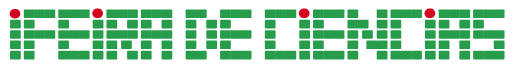
t = 0.00 s
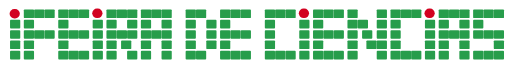
t = 0.38 s
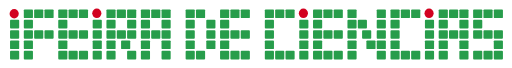
t = 1.13 s
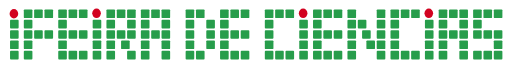
t = 1.50 s
t = 1.88 s: frame unchanged from t = 1.13 s, image omitted
t = 2.63 s: frame unchanged from t = 0.38 s, image omitted

The animated SVG that drew these frames (rendered in a browser with its animation timeline set to each time). Animation: 151 SMIL elements (animate=151); one cycle of 3.00 s, repeats indefinitely.

<svg width="1185" height="158" viewBox="0 0 1185 158" fill="none" xmlns="http://www.w3.org/2000/svg">
<rect width="1185" height="158" fill="white">
	<animate
      attributeName="width"
      begin="0s"
      dur="3s"
      values="25;20;25"
      repeatCount="indefinite" />
</rect>
<rect x="53" y="22" width="20" height="20" rx="2" fill="#279D4B">
<animate
      attributeName="width"
      begin="0s"
      dur="3s"
      values="25;20;25"
      repeatCount="indefinite" />
</rect>
<rect x="133" y="22" width="20" height="20" rx="2" fill="#279D4B">
	<animate
      attributeName="width"
      begin="0s"
      dur="3s"
      values="25;20;25"
      repeatCount="indefinite" />
</rect>
<rect x="509" y="22" width="20" height="20" rx="2" fill="#279D4B">
	<animate
      attributeName="width"
      begin="0s"
      dur="3s"
      values="25;20;25"
      repeatCount="indefinite" />
</rect>
<rect x="725" y="22" width="20" height="20" rx="2" fill="#279D4B">
	<animate
      attributeName="width"
      begin="0s"
      dur="3s"
      values="25;20;25"
      repeatCount="indefinite" />
</rect>
<rect x="805" y="22" width="20" height="20" rx="2" fill="#279D4B">
	<animate
      attributeName="width"
      begin="0s"
      dur="3s"
      values="25;20;25"
      repeatCount="indefinite" />
</rect>
<rect x="245" y="22" width="20" height="20" rx="2" fill="#279D4B">
	<animate
      attributeName="width"
      begin="0s"
      dur="3s"
      values="25;20;25"
      repeatCount="indefinite" />
</rect>
<rect x="325" y="22" width="20" height="20" rx="2" fill="#279D4B">
	<animate
      attributeName="width"
      begin="0s"
      dur="3s"
      values="25;20;25"
      repeatCount="indefinite" />
</rect>
<rect x="1017" y="22" width="20" height="20" rx="2" fill="#279D4B">
	<animate
      attributeName="width"
      begin="0s"
      dur="3s"
      values="25;20;25"
      repeatCount="indefinite" />
</rect>
<rect x="1097" y="22" width="20" height="20" rx="2" fill="#279D4B">
	<animate
      attributeName="width"
      begin="0s"
      dur="3s"
      values="25;20;25"
      repeatCount="indefinite" />
</rect>
<rect x="429" y="22" width="20" height="20" rx="2" fill="#279D4B">
	<animate
      attributeName="width"
      begin="0s"
      dur="3s"
      values="25;20;25"
      repeatCount="indefinite" />
</rect>
<rect x="613" y="22" width="20" height="20" rx="2" fill="#279D4B">
	<animate
      attributeName="width"
      begin="0s"
      dur="3s"
      values="25;20;25"
      repeatCount="indefinite" />
</rect>
<rect x="905" y="22" width="20" height="20" rx="2" fill="#279D4B">
	<animate
      attributeName="width"
      begin="0s"
      dur="3s"
      values="25;20;25"
      repeatCount="indefinite" />
</rect>
<rect x="77" y="22" width="20" height="20" rx="2" fill="#279D4B">
	<animate
      attributeName="width"
      begin="0s"
      dur="3s"
      values="25;20;25"
      repeatCount="indefinite" />
</rect>
<rect x="101" y="22" width="20" height="20" rx="2" fill="#279D4B">
	<animate
      attributeName="width"
      begin="0s"
      dur="3s"
      values="25;20;25"
      repeatCount="indefinite" />
</rect>
<rect x="157" y="22" width="20" height="20" rx="2" fill="#279D4B">
	<animate
      attributeName="width"
      begin="0s"
      dur="3s"
      values="25;20;25"
      repeatCount="indefinite" />
</rect>
<rect x="533" y="22" width="20" height="20" rx="2" fill="#279D4B">
	<animate
      attributeName="width"
      begin="0s"
      dur="3s"
      values="25;20;25"
      repeatCount="indefinite" />
</rect>
<rect x="749" y="22" width="20" height="20" rx="2" fill="#279D4B">
	<animate
      attributeName="width"
      begin="0s"
      dur="3s"
      values="25;20;25"
      repeatCount="indefinite" />
</rect>
<rect x="829" y="46" width="20" height="20" rx="2" fill="#279D4B">
	<animate
      attributeName="width"
      begin="0s"
      dur="3s"
      values="25;20;25"
      repeatCount="indefinite" />
</rect>
<rect x="269" y="22" width="20" height="20" rx="2" fill="#279D4B">
	<animate
      attributeName="width"
      begin="0s"
      dur="3s"
      values="25;20;25"
      repeatCount="indefinite" />
</rect>
<rect x="349" y="22" width="20" height="20" rx="2" fill="#279D4B">
	<animate
      attributeName="width"
      begin="0s"
      dur="3s"
      values="25;20;25"
      repeatCount="indefinite" />
</rect>
<rect x="1041" y="22" width="20" height="20" rx="2" fill="#279D4B">
	<animate
      attributeName="width"
      begin="0s"
      dur="3s"
      values="25;20;25"
      repeatCount="indefinite" />
</rect>
<rect x="1121" y="22" width="20" height="20" rx="2" fill="#279D4B">
	<animate
      attributeName="width"
      begin="0s"
      dur="3s"
      values="25;20;25"
      repeatCount="indefinite" />
</rect>
<rect x="453" y="22" width="20" height="20" rx="2" fill="#279D4B">
	<animate
      attributeName="width"
      begin="0s"
      dur="3s"
      values="25;20;25"
      repeatCount="indefinite" />
</rect>
<rect x="637" y="22" width="20" height="20" rx="2" fill="#279D4B">
	<animate
      attributeName="width"
      begin="0s"
      dur="3s"
      values="25;20;25"
      repeatCount="indefinite" />
</rect>
<rect x="929" y="22" width="20" height="20" rx="2" fill="#279D4B">
	<animate
      attributeName="width"
      begin="0s"
      dur="3s"
      values="25;20;25"
      repeatCount="indefinite" />
</rect>
<rect x="181" y="22" width="20" height="20" rx="2" fill="#279D4B">
	<animate
      attributeName="width"
      begin="0s"
      dur="3s"
      values="25;20;25"
      repeatCount="indefinite" />
</rect>
<rect x="557" y="22" width="20" height="20" rx="2" fill="#279D4B">
	<animate
      attributeName="width"
      begin="0s"
      dur="3s"
      values="25;20;25"
      repeatCount="indefinite" />
</rect>
<rect x="773" y="22" width="20" height="20" rx="2" fill="#279D4B">
	<animate
      attributeName="width"
      begin="0s"
      dur="3s"
      values="25;20;25"
      repeatCount="indefinite" />
</rect>
<rect x="873" y="22" width="20" height="20" rx="2" fill="#279D4B">
	<animate
      attributeName="width"
      begin="0s"
      dur="3s"
      values="25;20;25"
      repeatCount="indefinite" />
</rect>
<rect x="293" y="22" width="20" height="20" rx="2" fill="#279D4B">
	<animate
      attributeName="width"
      begin="0s"
      dur="3s"
      values="25;20;25"
      repeatCount="indefinite" />
</rect>
<rect x="373" y="22" width="20" height="20" rx="2" fill="#279D4B">
	<animate
      attributeName="width"
      begin="0s"
      dur="3s"
      values="25;20;25"
      repeatCount="indefinite" />
</rect>
<rect x="1065" y="22" width="20" height="20" rx="2" fill="#279D4B">
	<animate
      attributeName="width"
      begin="0s"
      dur="3s"
      values="25;20;25"
      repeatCount="indefinite" />
</rect>
<rect x="1145" y="22" width="20" height="20" rx="2" fill="#279D4B">
	<animate
      attributeName="width"
      begin="0s"
      dur="3s"
      values="25;20;25"
      repeatCount="indefinite" />
</rect>
<rect x="77" y="70" width="20" height="20" rx="2" fill="#279D4B">
	<animate
      attributeName="width"
      begin="0s"
      dur="3s"
      values="25;20;25"
      repeatCount="indefinite" />
</rect>
<rect x="101" y="70" width="20" height="20" rx="2" fill="#279D4B">
	<animate
      attributeName="width"
      begin="0s"
      dur="3s"
      values="25;20;25"
      repeatCount="indefinite" />
</rect>
<rect x="157" y="70" width="20" height="20" rx="2" fill="#279D4B">
	<animate
      attributeName="width"
      begin="0s"
      dur="3s"
      values="25;20;25"
      repeatCount="indefinite" />
</rect>
<rect x="533" y="70" width="20" height="20" rx="2" fill="#279D4B">
	<animate
      attributeName="width"
      begin="0s"
      dur="3s"
      values="25;20;25"
      repeatCount="indefinite" />
</rect>
<rect x="749" y="70" width="20" height="20" rx="2" fill="#279D4B">
	<animate
      attributeName="width"
      begin="0s"
      dur="3s"
      values="25;20;25"
      repeatCount="indefinite" />
</rect>
<rect x="873" y="46" width="20" height="20" rx="2" fill="#279D4B">
	<animate
      attributeName="width"
      begin="0s"
      dur="3s"
      values="25;20;25"
      repeatCount="indefinite" />
</rect>
<rect x="269" y="70" width="20" height="20" rx="2" fill="#279D4B">
	<animate
      attributeName="width"
      begin="0s"
      dur="3s"
      values="25;20;25"
      repeatCount="indefinite" />
</rect>
<rect x="349" y="70" width="20" height="20" rx="2" fill="#279D4B">
	<animate
      attributeName="width"
      begin="0s"
      dur="3s"
      values="25;20;25"
      repeatCount="indefinite" />
</rect>
<rect x="1041" y="70" width="20" height="20" rx="2" fill="#279D4B">
	<animate
      attributeName="width"
      begin="0s"
      dur="3s"
      values="25;20;25"
      repeatCount="indefinite" />
</rect>
<rect x="1121" y="70" width="20" height="20" rx="2" fill="#279D4B">
	<animate
      attributeName="width"
      begin="0s"
      dur="3s"
      values="25;20;25"
      repeatCount="indefinite" />
</rect>
<rect x="453" y="118" width="20" height="20" rx="2" fill="#279D4B">
	<animate
      attributeName="width"
      begin="0s"
      dur="3s"
      values="25;20;25"
      repeatCount="indefinite" />
</rect>
<rect x="637" y="118" width="20" height="20" rx="2" fill="#279D4B">
	<animate
      attributeName="width"
      begin="0s"
      dur="3s"
      values="25;20;25"
      repeatCount="indefinite" />
</rect>
<rect x="929" y="118" width="20" height="20" rx="2" fill="#279D4B">
	<animate
      attributeName="width"
      begin="0s"
      dur="3s"
      values="25;20;25"
      repeatCount="indefinite" />
</rect>
<rect x="181" y="70" width="20" height="20" rx="2" fill="#279D4B">
	<animate
      attributeName="width"
      begin="0s"
      dur="3s"
      values="25;20;25"
      repeatCount="indefinite" />
</rect>
<rect x="557" y="70" width="20" height="20" rx="2" fill="#279D4B">
	<animate
      attributeName="width"
      begin="0s"
      dur="3s"
      values="25;20;25"
      repeatCount="indefinite" />
</rect>
<rect x="773" y="70" width="20" height="20" rx="2" fill="#279D4B">
	<animate
      attributeName="width"
      begin="0s"
      dur="3s"
      values="25;20;25"
      repeatCount="indefinite" />
</rect>
<rect x="873" y="70" width="20" height="20" rx="2" fill="#279D4B">
	<animate
      attributeName="width"
      begin="0s"
      dur="3s"
      values="25;20;25"
      repeatCount="indefinite" />
</rect>
<rect x="293" y="70" width="20" height="20" rx="2" fill="#279D4B">
	<animate
      attributeName="width"
      begin="0s"
      dur="3s"
      values="25;20;25"
      repeatCount="indefinite" />
</rect>
<rect x="373" y="70" width="20" height="20" rx="2" fill="#279D4B">
	<animate
      attributeName="width"
      begin="0s"
      dur="3s"
      values="25;20;25"
      repeatCount="indefinite" />
</rect>
<rect x="1065" y="70" width="20" height="20" rx="2" fill="#279D4B">
	<animate
      attributeName="width"
      begin="0s"
      dur="3s"
      values="25;20;25"
      repeatCount="indefinite" />
</rect>
<rect x="1145" y="70" width="20" height="20" rx="2" fill="#279D4B">
	<animate
      attributeName="width"
      begin="0s"
      dur="3s"
      values="25;20;25"
      repeatCount="indefinite" />
</rect>
<rect x="477" y="70" width="20" height="20" rx="2" fill="#279D4B">
	<animate
      attributeName="width"
      begin="0s"
      dur="3s"
      values="25;20;25"
      repeatCount="indefinite" />
</rect>
<rect x="293" y="46" width="20" height="20" rx="2" fill="#279D4B">
	<animate
      attributeName="width"
      begin="0s"
      dur="3s"
      values="25;20;25"
      repeatCount="indefinite" />
</rect>
<rect x="373" y="46" width="20" height="20" rx="2" fill="#279D4B">
	<animate
      attributeName="width"
      begin="0s"
      dur="3s"
      values="25;20;25"
      repeatCount="indefinite" />
</rect>
<rect x="1065" y="46" width="20" height="20" rx="2" fill="#279D4B">
	<animate
      attributeName="width"
      begin="0s"
      dur="3s"
      values="25;20;25"
      repeatCount="indefinite" />
</rect>
<rect x="1121" y="118" width="20" height="20" rx="2" fill="#279D4B">
	<animate
      attributeName="width"
      begin="0s"
      dur="3s"
      values="25;20;25"
      repeatCount="indefinite" />
</rect>
<rect x="477" y="46" width="20" height="20" rx="2" fill="#279D4B">
	<animate
      attributeName="width"
      begin="0s"
      dur="3s"
      values="25;20;25"
      repeatCount="indefinite" />
</rect>
<rect x="661" y="22" width="20" height="20" rx="2" fill="#279D4B">
	<animate
      attributeName="width"
      begin="0s"
      dur="3s"
      values="25;20;25"
      repeatCount="indefinite" />
</rect>
<rect x="953" y="22" width="20" height="20" rx="2" fill="#279D4B">
	<animate
      attributeName="width"
      begin="0s"
      dur="3s"
      values="25;20;25"
      repeatCount="indefinite" />
</rect>
<rect x="53" y="46" width="20" height="20" rx="2" fill="#279D4B">
	<animate
      attributeName="width"
      begin="0s"
      dur="3s"
      values="25;20;25"
      repeatCount="indefinite" />
</rect>
<rect x="133" y="46" width="20" height="20" rx="2" fill="#279D4B">
	<animate
      attributeName="width"
      begin="0s"
      dur="3s"
      values="25;20;25"
      repeatCount="indefinite" />
</rect>
<rect x="509" y="46" width="20" height="20" rx="2" fill="#279D4B">
	<animate
      attributeName="width"
      begin="0s"
      dur="3s"
      values="25;20;25"
      repeatCount="indefinite" />
</rect>
<rect x="725" y="46" width="20" height="20" rx="2" fill="#279D4B">
	<animate
      attributeName="width"
      begin="0s"
      dur="3s"
      values="25;20;25"
      repeatCount="indefinite" />
</rect>
<rect x="805" y="46" width="20" height="20" rx="2" fill="#279D4B">
	<animate
      attributeName="width"
      begin="0s"
      dur="3s"
      values="25;20;25"
      repeatCount="indefinite" />
</rect>
<rect x="245" y="46" width="20" height="20" rx="2" fill="#279D4B">
	<animate
      attributeName="width"
      begin="0s"
      dur="3s"
      values="25;20;25"
      repeatCount="indefinite" />
</rect>
<rect x="325" y="46" width="20" height="20" rx="2" fill="#279D4B">
	<animate
      attributeName="width"
      begin="0s"
      dur="3s"
      values="25;20;25"
      repeatCount="indefinite" />
</rect>
<rect x="1017" y="46" width="20" height="20" rx="2" fill="#279D4B">
	<animate
      attributeName="width"
      begin="0s"
      dur="3s"
      values="25;20;25"
      repeatCount="indefinite" />
</rect>
<rect x="1097" y="46" width="20" height="20" rx="2" fill="#279D4B">
	<animate
      attributeName="width"
      begin="0s"
      dur="3s"
      values="25;20;25"
      repeatCount="indefinite" />
</rect>
<rect x="429" y="46" width="20" height="20" rx="2" fill="#279D4B">
	<animate
      attributeName="width"
      begin="0s"
      dur="3s"
      values="25;20;25"
      repeatCount="indefinite" />
</rect>
<rect x="613" y="46" width="20" height="20" rx="2" fill="#279D4B">
	<animate
      attributeName="width"
      begin="0s"
      dur="3s"
      values="25;20;25"
      repeatCount="indefinite" />
</rect>
<rect x="905" y="46" width="20" height="20" rx="2" fill="#279D4B">
	<animate
      attributeName="width"
      begin="0s"
      dur="3s"
      values="25;20;25"
      repeatCount="indefinite" />
</rect>
<rect x="53" y="70" width="20" height="20" rx="2" fill="#279D4B">
	<animate
      attributeName="width"
      begin="0s"
      dur="3s"
      values="25;20;25"
      repeatCount="indefinite" />
</rect>
<rect x="133" y="70" width="20" height="20" rx="2" fill="#279D4B">
	<animate
      attributeName="width"
      begin="0s"
      dur="3s"
      values="25;20;25"
      repeatCount="indefinite" />
</rect>
<rect x="509" y="70" width="20" height="20" rx="2" fill="#279D4B">
	<animate
      attributeName="width"
      begin="0s"
      dur="3s"
      values="25;20;25"
      repeatCount="indefinite" />
</rect>
<rect x="725" y="70" width="20" height="20" rx="2" fill="#279D4B">
	<animate
      attributeName="width"
      begin="0s"
      dur="3s"
      values="25;20;25"
      repeatCount="indefinite" />
</rect>
<rect x="805" y="70" width="20" height="20" rx="2" fill="#279D4B">
	<animate
      attributeName="width"
      begin="0s"
      dur="3s"
      values="25;20;25"
      repeatCount="indefinite" />
</rect>
<rect x="245" y="70" width="20" height="20" rx="2" fill="#279D4B">
	<animate
      attributeName="width"
      begin="0s"
      dur="3s"
      values="25;20;25"
      repeatCount="indefinite" />
</rect>
<rect x="325" y="70" width="20" height="20" rx="2" fill="#279D4B">
	<animate
      attributeName="width"
      begin="0s"
      dur="3s"
      values="25;20;25"
      repeatCount="indefinite" />
</rect>
<rect x="1017" y="70" width="20" height="20" rx="2" fill="#279D4B">
	<animate
      attributeName="width"
      begin="0s"
      dur="3s"
      values="25;20;25"
      repeatCount="indefinite" />
</rect>
<rect x="1097" y="70" width="20" height="20" rx="2" fill="#279D4B">
	<animate
      attributeName="width"
      begin="0s"
      dur="3s"
      values="25;20;25"
      repeatCount="indefinite" />
</rect>
<rect x="429" y="70" width="20" height="20" rx="2" fill="#279D4B">
	<animate
      attributeName="width"
      begin="0s"
      dur="3s"
      values="25;20;25"
      repeatCount="indefinite" />
</rect>
<rect x="613" y="70" width="20" height="20" rx="2" fill="#279D4B">
	<animate
      attributeName="width"
      begin="0s"
      dur="3s"
      values="25;20;25"
      repeatCount="indefinite" />
</rect>
<rect x="905" y="70" width="20" height="20" rx="2" fill="#279D4B">
	<animate
      attributeName="width"
      begin="0s"
      dur="3s"
      values="25;20;25"
      repeatCount="indefinite" />
</rect>
<rect x="53" y="94" width="20" height="20" rx="2" fill="#279D4B">
	<animate
      attributeName="width"
      begin="0s"
      dur="3s"
      values="25;20;25"
      repeatCount="indefinite" />
</rect>
<rect x="133" y="94" width="20" height="20" rx="2" fill="#279D4B">
	<animate
      attributeName="width"
      begin="0s"
      dur="3s"
      values="25;20;25"
      repeatCount="indefinite" />
</rect>
<rect x="509" y="94" width="20" height="20" rx="2" fill="#279D4B">
	<animate
      attributeName="width"
      begin="0s"
      dur="3s"
      values="25;20;25"
      repeatCount="indefinite" />
</rect>
<rect x="725" y="94" width="20" height="20" rx="2" fill="#279D4B">
	<animate
      attributeName="width"
      begin="0s"
      dur="3s"
      values="25;20;25"
      repeatCount="indefinite" />
</rect>
<rect x="805" y="94" width="20" height="20" rx="2" fill="#279D4B">
	<animate
      attributeName="width"
      begin="0s"
      dur="3s"
      values="25;20;25"
      repeatCount="indefinite" />
</rect>
<rect x="245" y="94" width="20" height="20" rx="2" fill="#279D4B">
	<animate
      attributeName="width"
      begin="0s"
      dur="3s"
      values="25;20;25"
      repeatCount="indefinite" />
</rect>
<rect x="325" y="94" width="20" height="20" rx="2" fill="#279D4B">
	<animate
      attributeName="width"
      begin="0s"
      dur="3s"
      values="25;20;25"
      repeatCount="indefinite" />
</rect>
<rect x="1017" y="94" width="20" height="20" rx="2" fill="#279D4B">
	<animate
      attributeName="width"
      begin="0s"
      dur="3s"
      values="25;20;25"
      repeatCount="indefinite" />
</rect>
<rect x="429" y="94" width="20" height="20" rx="2" fill="#279D4B">
	<animate
      attributeName="width"
      begin="0s"
      dur="3s"
      values="25;20;25"
      repeatCount="indefinite" />
</rect>
<rect x="613" y="94" width="20" height="20" rx="2" fill="#279D4B">
	<animate
      attributeName="width"
      begin="0s"
      dur="3s"
      values="25;20;25"
      repeatCount="indefinite" />
</rect>
<rect x="905" y="94" width="20" height="20" rx="2" fill="#279D4B">
	<animate
      attributeName="width"
      begin="0s"
      dur="3s"
      values="25;20;25"
      repeatCount="indefinite" />
</rect>
<rect x="21" y="46" width="20" height="20" rx="2" fill="#279D4B">
	<animate
      attributeName="width"
      begin="0s"
      dur="3s"
      values="25;20;25"
      repeatCount="indefinite" />
</rect>
<rect x="213" y="46" width="20" height="20" rx="2" fill="#279D4B">
	<animate
      attributeName="width"
      begin="0s"
      dur="3s"
      values="25;20;25"
      repeatCount="indefinite" />
</rect>
<rect x="21" y="70" width="20" height="20" rx="2" fill="#279D4B">
	<animate
      attributeName="width"
      begin="0s"
      dur="3s"
      values="25;20;25"
      repeatCount="indefinite" />
</rect>
<rect x="213" y="70" width="20" height="20" rx="2" fill="#279D4B">
	<animate
      attributeName="width"
      begin="0s"
      dur="3s"
      values="25;20;25"
      repeatCount="indefinite" />
</rect>
<rect x="21" y="94" width="20" height="20" rx="2" fill="#279D4B">
	<animate
      attributeName="width"
      begin="0s"
      dur="3s"
      values="25;20;25"
      repeatCount="indefinite" />
</rect>
<rect x="213" y="94" width="20" height="20" rx="2" fill="#279D4B">
	<animate
      attributeName="width"
      begin="0s"
      dur="3s"
      values="25;20;25"
      repeatCount="indefinite" />
</rect>
<rect x="21" y="118" width="20" height="20" rx="2" fill="#279D4B">
	<animate
      attributeName="width"
      begin="0s"
      dur="3s"
      values="25;20;25"
      repeatCount="indefinite" />
</rect>
<rect x="213" y="118" width="20" height="20" rx="2" fill="#279D4B">
	<animate
      attributeName="width"
      begin="0s"
      dur="3s"
      values="25;20;25"
      repeatCount="indefinite" />
</rect>
<rect x="53" y="118" width="20" height="20" rx="2" fill="#279D4B">
	<animate
      attributeName="width"
      begin="0s"
      dur="3s"
      values="25;20;25"
      repeatCount="indefinite" />
</rect>
<rect x="133" y="118" width="20" height="20" rx="2" fill="#279D4B">
	<animate
      attributeName="width"
      begin="0s"
      dur="3s"
      values="25;20;25"
      repeatCount="indefinite" />
</rect>
<rect x="509" y="118" width="20" height="20" rx="2" fill="#279D4B">
	<animate
      attributeName="width"
      begin="0s"
      dur="3s"
      values="25;20;25"
      repeatCount="indefinite" />
</rect>
<rect x="725" y="118" width="20" height="20" rx="2" fill="#279D4B">
	<animate
      attributeName="width"
      begin="0s"
      dur="3s"
      values="25;20;25"
      repeatCount="indefinite" />
</rect>
<rect x="805" y="118" width="20" height="20" rx="2" fill="#279D4B">
	<animate
      attributeName="width"
      begin="0s"
      dur="3s"
      values="25;20;25"
      repeatCount="indefinite" />
</rect>
<rect x="245" y="118" width="20" height="20" rx="2" fill="#279D4B">
	<animate
      attributeName="width"
      begin="0s"
      dur="3s"
      values="25;20;25"
      repeatCount="indefinite" />
</rect>
<rect x="325" y="118" width="20" height="20" rx="2" fill="#279D4B">
	<animate
      attributeName="width"
      begin="0s"
      dur="3s"
      values="25;20;25"
      repeatCount="indefinite" />
</rect>
<rect x="1017" y="118" width="20" height="20" rx="2" fill="#279D4B">
	<animate
      attributeName="width"
      begin="0s"
      dur="3s"
      values="25;20;25"
      repeatCount="indefinite" />
</rect>
<rect x="1097" y="118" width="20" height="20" rx="2" fill="#279D4B">
	<animate
      attributeName="width"
      begin="0s"
      dur="3s"
      values="25;20;25"
      repeatCount="indefinite" />
</rect>
<rect x="429" y="118" width="20" height="20" rx="2" fill="#279D4B">
	<animate
      attributeName="width"
      begin="0s"
      dur="3s"
      values="25;20;25"
      repeatCount="indefinite" />
</rect>
<rect x="613" y="118" width="20" height="20" rx="2" fill="#279D4B">
	<animate
      attributeName="width"
      begin="0s"
      dur="3s"
      values="25;20;25"
      repeatCount="indefinite" />
</rect>
<rect x="905" y="118" width="20" height="20" rx="2" fill="#279D4B">
	<animate
      attributeName="width"
      begin="0s"
      dur="3s"
      values="25;20;25"
      repeatCount="indefinite" />
</rect>
<rect x="157" y="118" width="20" height="20" rx="2" fill="#279D4B">
	<animate
      attributeName="width"
      begin="0s"
      dur="3s"
      values="25;20;25"
      repeatCount="indefinite" />
</rect>
<rect x="533" y="118" width="20" height="20" rx="2" fill="#279D4B">
	<animate
      attributeName="width"
      begin="0s"
      dur="3s"
      values="25;20;25"
      repeatCount="indefinite" />
</rect>
<rect x="749" y="118" width="20" height="20" rx="2" fill="#279D4B">
	<animate
      attributeName="width"
      begin="0s"
      dur="3s"
      values="25;20;25"
      repeatCount="indefinite" />
</rect>
<rect x="873" y="94" width="20" height="20" rx="2" fill="#279D4B">
	<animate
      attributeName="width"
      begin="0s"
      dur="3s"
      values="25;20;25"
      repeatCount="indefinite" />
</rect>
<rect x="839" y="70" width="20" height="20" rx="2" fill="#279D4B">
	<animate
      attributeName="width"
      begin="0s"
      dur="3s"
      values="25;20;25"
      repeatCount="indefinite" />
</rect>
<rect x="849" y="94" width="20" height="20" rx="2" fill="#279D4B">
	<animate
      attributeName="width"
      begin="0s"
      dur="3s"
      values="25;20;25"
      repeatCount="indefinite" />
</rect>
<rect x="279" y="94" width="20" height="20" rx="2" fill="#279D4B">
	<animate
      attributeName="width"
      begin="0s"
      dur="3s"
      values="25;20;25"
      repeatCount="indefinite" />
</rect>
<rect x="373" y="94" width="20" height="20" rx="2" fill="#279D4B">
	<animate
      attributeName="width"
      begin="0s"
      dur="3s"
      values="25;20;25"
      repeatCount="indefinite" />
</rect>
<rect x="1065" y="94" width="20" height="20" rx="2" fill="#279D4B">
	<animate
      attributeName="width"
      begin="0s"
      dur="3s"
      values="25;20;25"
      repeatCount="indefinite" />
</rect>
<rect x="1145" y="94" width="20" height="20" rx="2" fill="#279D4B">
	<animate
      attributeName="width"
      begin="0s"
      dur="3s"
      values="25;20;25"
      repeatCount="indefinite" />
</rect>
<rect x="477" y="94" width="20" height="20" rx="2" fill="#279D4B">
	<animate
      attributeName="width"
      begin="0s"
      dur="3s"
      values="25;20;25"
      repeatCount="indefinite" />
</rect>
<rect x="661" y="118" width="20" height="20" rx="2" fill="#279D4B">
	<animate
      attributeName="width"
      begin="0s"
      dur="3s"
      values="25;20;25"
      repeatCount="indefinite" />
</rect>
<rect x="953" y="118" width="20" height="20" rx="2" fill="#279D4B">
	<animate
      attributeName="width"
      begin="0s"
      dur="3s"
      values="25;20;25"
      repeatCount="indefinite" />
</rect>
<rect x="181" y="118" width="20" height="20" rx="2" fill="#279D4B">
	<animate
      attributeName="width"
      begin="0s"
      dur="3s"
      values="25;20;25"
      repeatCount="indefinite" />
</rect>
<rect x="557" y="118" width="20" height="20" rx="2" fill="#279D4B">
	<animate
      attributeName="width"
      begin="0s"
      dur="3s"
      values="25;20;25"
      repeatCount="indefinite" />
</rect>
<rect x="773" y="118" width="20" height="20" rx="2" fill="#279D4B">
	<animate
      attributeName="width"
      begin="0s"
      dur="3s"
      values="25;20;25"
      repeatCount="indefinite" />
</rect>
<rect x="873" y="118" width="20" height="20" rx="2" fill="#279D4B">
	<animate
      attributeName="width"
      begin="0s"
      dur="3s"
      values="25;20;25"
      repeatCount="indefinite" />
</rect>
<rect x="293" y="118" width="20" height="20" rx="2" fill="#279D4B">
	<animate
      attributeName="width"
      begin="0s"
      dur="3s"
      values="25;20;25"
      repeatCount="indefinite" />
</rect>
<rect x="373" y="118" width="20" height="20" rx="2" fill="#279D4B">
	<animate
      attributeName="width"
      begin="0s"
      dur="3s"
      values="25;20;25"
      repeatCount="indefinite" />
</rect>
<rect x="1065" y="118" width="20" height="20" rx="2" fill="#279D4B">
	<animate
      attributeName="width"
      begin="0s"
      dur="3s"
      values="25;20;25"
      repeatCount="indefinite" />
</rect>
<rect x="1145" y="118" width="20" height="20" rx="2" fill="#279D4B">
	<animate
      attributeName="width"
      begin="0s"
      dur="3s"
      values="25;20;25"
      repeatCount="indefinite" />
</rect>
<rect x="20" y="21" width="22" height="22" rx="11" fill="#D20220">
	<animate
      attributeName="width"
      begin="0s"
      dur="3s"
      values="25;20;25"
      repeatCount="indefinite" />
</rect>
<rect x="212" y="20" width="22" height="22" rx="11" fill="#D20220">
	<animate
      attributeName="width"
      begin="0s"
      dur="3s"
      values="25;20;25"
      repeatCount="indefinite" />
</rect>
<rect x="693" y="46" width="20" height="20" rx="2" fill="#279D4B">
	<animate
      attributeName="width"
      begin="0s"
      dur="3s"
      values="25;20;25"
      repeatCount="indefinite" />
</rect>
<rect x="985" y="46" width="20" height="20" rx="2" fill="#279D4B">
	<animate
      attributeName="width"
      begin="0s"
      dur="3s"
      values="25;20;25"
      repeatCount="indefinite" />
</rect>
<rect x="693" y="70" width="20" height="20" rx="2" fill="#279D4B">
	<animate
      attributeName="width"
      begin="0s"
      dur="3s"
      values="25;20;25"
      repeatCount="indefinite" />
</rect>
<rect x="985" y="70" width="20" height="20" rx="2" fill="#279D4B">
	<animate
      attributeName="width"
      begin="0s"
      dur="3s"
      values="25;20;25"
      repeatCount="indefinite" />
</rect>
<rect x="693" y="94" width="20" height="20" rx="2" fill="#279D4B">
	<animate
      attributeName="width"
      begin="0s"
      dur="3s"
      values="25;20;25"
      repeatCount="indefinite" />
</rect>
<rect x="985" y="94" width="20" height="20" rx="2" fill="#279D4B">
	<animate
      attributeName="width"
      begin="0s"
      dur="3s"
      values="25;20;25"
      repeatCount="indefinite" />
</rect>
<rect x="693" y="118" width="20" height="20" rx="2" fill="#279D4B">
	<animate
      attributeName="width"
      begin="0s"
      dur="3s"
      values="25;20;25"
      repeatCount="indefinite" />
</rect>
<rect x="985" y="118" width="20" height="20" rx="2" fill="#279D4B">
	<animate
      attributeName="width"
      begin="0s"
      dur="3s"
      values="25;20;25"
      repeatCount="indefinite" />
</rect>
<rect x="692" y="20" width="22" height="22" rx="11" fill="#D20220">
	<animate
      attributeName="width"
      begin="0s"
      dur="3s"
      values="25;20;25"
      repeatCount="indefinite" />
</rect>
<rect x="984" y="20" width="22" height="22" rx="11" fill="#D20220">
	<animate
      attributeName="width"
      begin="0s"
      dur="3s"
      values="25;20;25"
      repeatCount="indefinite" />
</rect>
</svg>
